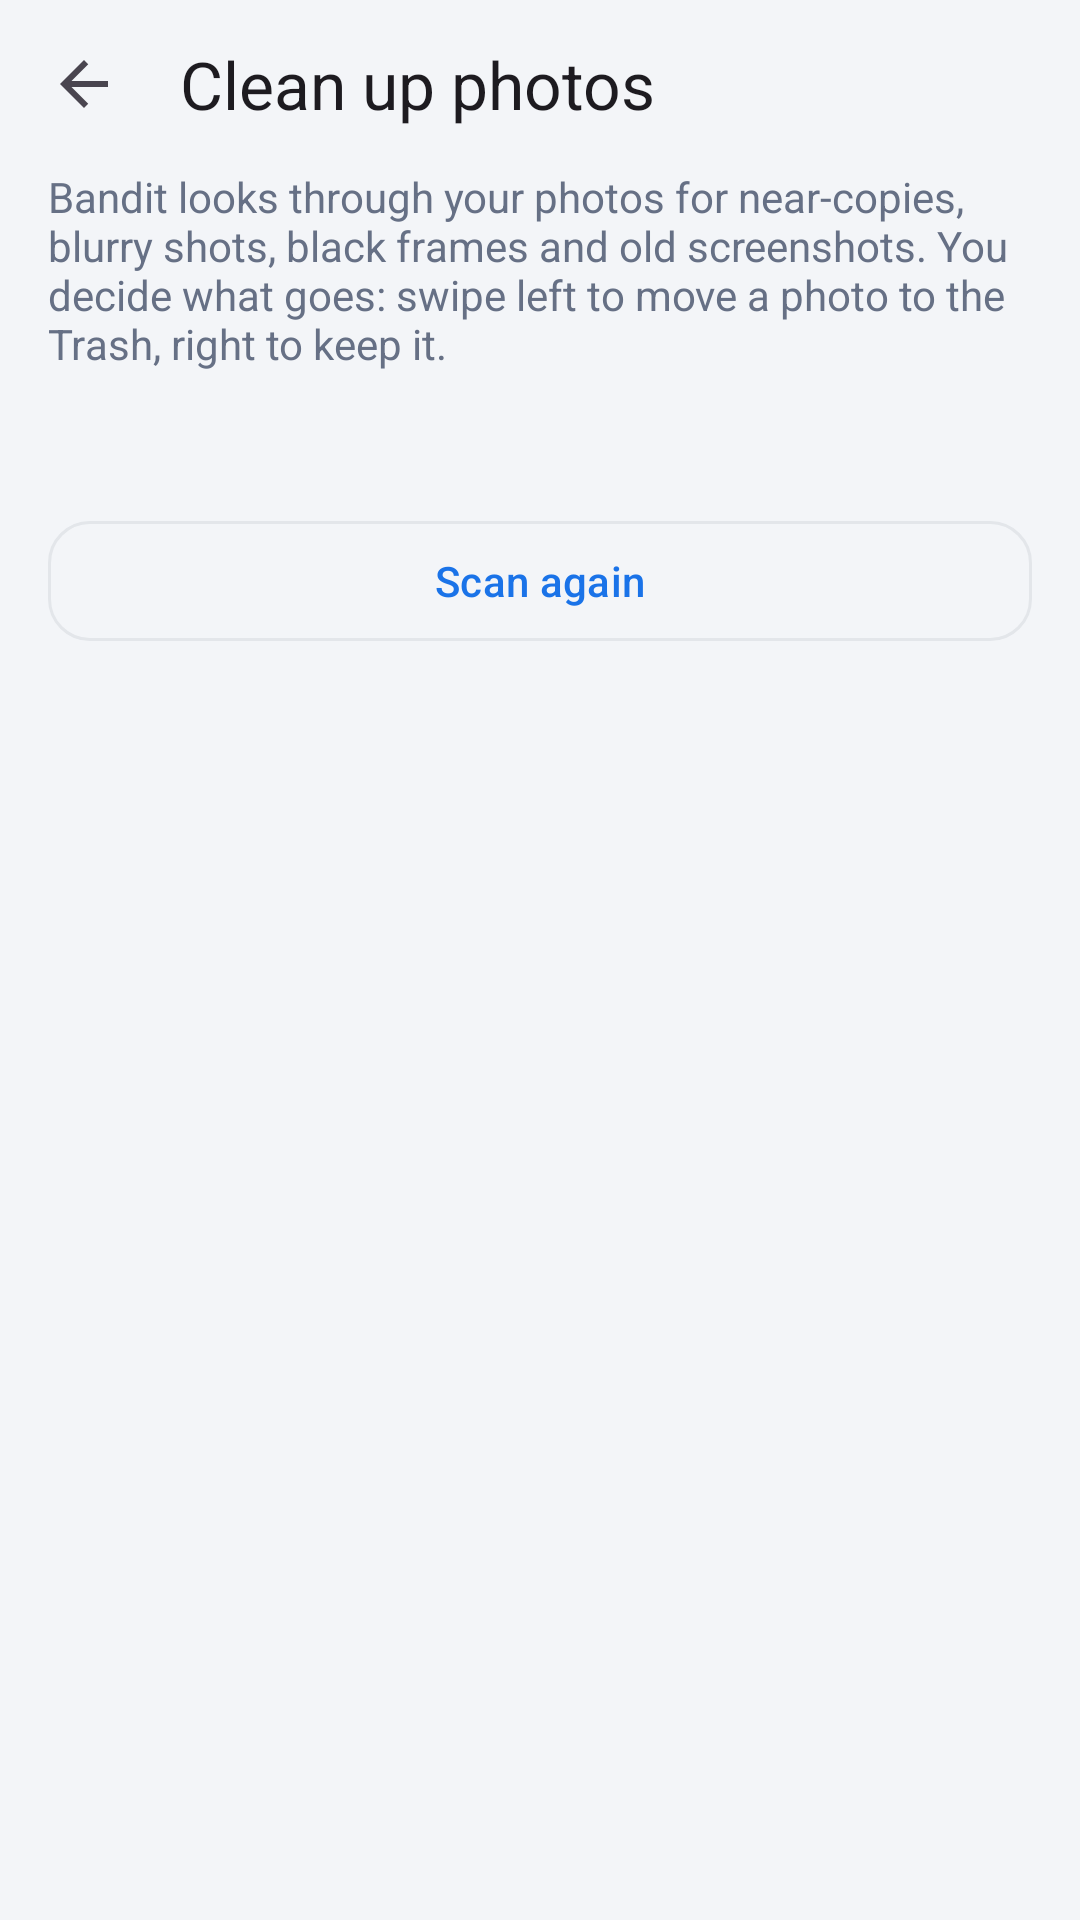

Write the Android layout XML for this screen, with the resource values it uses.
<!-- AndroidManifest.xml: application theme Theme.FastShare -->
<!-- res/layout/activity_swipe_clean.xml -->
<?xml version="1.0" encoding="utf-8"?>
<LinearLayout xmlns:android="http://schemas.android.com/apk/res/android"
    xmlns:app="http://schemas.android.com/apk/res-auto"
    android:layout_width="match_parent"
    android:layout_height="match_parent"
    android:background="@color/fs_bg"
    android:orientation="vertical">

    <com.google.android.material.appbar.MaterialToolbar
        android:id="@+id/toolbar"
        android:layout_width="match_parent"
        android:layout_height="56dp"
        android:background="@color/fs_bg"
        app:navigationIcon="@drawable/ic_back"
        app:title="Clean up photos"
        app:titleTextAppearance="@style/TextAppearance.Material3.TitleLarge" />

    <FrameLayout
        android:layout_width="match_parent"
        android:layout_height="0dp"
        android:layout_weight="1">

        
        <ScrollView
            android:id="@+id/summaryBox"
            android:layout_width="match_parent"
            android:layout_height="match_parent"
            android:clipToPadding="false"
            android:paddingStart="16dp"
            android:paddingEnd="16dp"
            android:paddingBottom="24dp">

            <LinearLayout
                android:layout_width="match_parent"
                android:layout_height="wrap_content"
                android:orientation="vertical">

                <TextView
                    android:id="@+id/sIntro"
                    android:layout_width="match_parent"
                    android:layout_height="wrap_content"
                    android:paddingBottom="8dp"
                    android:text="Bandit looks through your photos for near-copies, blurry shots, black frames and old screenshots. You decide what goes: swipe left to move a photo to the Trash, right to keep it."
                    android:textColor="@color/fs_muted"
                    android:textSize="14sp" />

                <LinearLayout
                    android:id="@+id/sScanBox"
                    android:layout_width="match_parent"
                    android:layout_height="wrap_content"
                    android:orientation="vertical"
                    android:visibility="gone">

                    <com.google.android.material.progressindicator.LinearProgressIndicator
                        android:id="@+id/sBar"
                        android:layout_width="match_parent"
                        android:layout_height="wrap_content"
                        android:indeterminate="true" />

                    <TextView
                        android:id="@+id/sScanText"
                        android:layout_width="match_parent"
                        android:layout_height="wrap_content"
                        android:layout_marginTop="6dp"
                        android:textColor="@color/fs_text"
                        android:textSize="14sp" />

                    <com.google.android.material.button.MaterialButton
                        android:id="@+id/sStop"
                        style="@style/Widget.Material3.Button.TextButton"
                        android:layout_width="wrap_content"
                        android:layout_height="wrap_content"
                        android:text="Stop" />
                </LinearLayout>

                <LinearLayout
                    android:id="@+id/sResults"
                    android:layout_width="match_parent"
                    android:layout_height="wrap_content"
                    android:orientation="vertical" />

                <TextView
                    android:id="@+id/sTrashed"
                    android:layout_width="match_parent"
                    android:layout_height="wrap_content"
                    android:paddingTop="12dp"
                    android:textColor="@color/fs_muted"
                    android:textSize="13sp" />

                <com.google.android.material.button.MaterialButton
                    android:id="@+id/sRescan"
                    style="@style/Widget.Material3.Button.OutlinedButton"
                    android:layout_width="match_parent"
                    android:layout_height="48dp"
                    android:layout_marginTop="8dp"
                    android:text="Scan again"
                    app:cornerRadius="14dp" />
            </LinearLayout>
        </ScrollView>

        
        <LinearLayout
            android:id="@+id/reviewBox"
            android:layout_width="match_parent"
            android:layout_height="match_parent"
            android:orientation="vertical"
            android:visibility="gone">

            <TextView
                android:id="@+id/rTitle"
                android:layout_width="match_parent"
                android:layout_height="wrap_content"
                android:paddingStart="16dp"
                android:paddingEnd="16dp"
                android:textColor="@color/fs_text"
                android:textSize="15sp"
                android:textStyle="bold" />

            <FrameLayout
                android:layout_width="match_parent"
                android:layout_height="0dp"
                android:layout_marginTop="8dp"
                android:layout_weight="1">

                <ImageView
                    android:id="@+id/rImage"
                    android:layout_width="match_parent"
                    android:layout_height="match_parent"
                    android:layout_margin="12dp"
                    android:contentDescription="Photo to review"
                    android:scaleType="fitCenter" />

                <TextView
                    android:id="@+id/rStampKeep"
                    android:layout_width="wrap_content"
                    android:layout_height="wrap_content"
                    android:layout_gravity="top|start"
                    android:layout_margin="28dp"
                    android:background="@drawable/bg_stamp_keep"
                    android:padding="8dp"
                    android:rotation="-12"
                    android:text="KEEP"
                    android:textColor="#188038"
                    android:textSize="22sp"
                    android:textStyle="bold"
                    android:alpha="0" />

                <TextView
                    android:id="@+id/rStampTrash"
                    android:layout_width="wrap_content"
                    android:layout_height="wrap_content"
                    android:layout_gravity="top|end"
                    android:layout_margin="28dp"
                    android:background="@drawable/bg_stamp_trash"
                    android:padding="8dp"
                    android:rotation="12"
                    android:text="TRASH"
                    android:textColor="#D93025"
                    android:textSize="22sp"
                    android:textStyle="bold"
                    android:alpha="0" />

                <ImageView
                    android:id="@+id/rBest"
                    android:layout_width="96dp"
                    android:layout_height="96dp"
                    android:layout_gravity="bottom|end"
                    android:layout_margin="20dp"
                    android:background="@drawable/bg_card_soft"
                    android:contentDescription="The photo being kept"
                    android:padding="3dp"
                    android:scaleType="centerCrop"
                    android:visibility="gone" />
            </FrameLayout>

            <TextView
                android:id="@+id/rInfo"
                android:layout_width="match_parent"
                android:layout_height="wrap_content"
                android:paddingStart="16dp"
                android:paddingEnd="16dp"
                android:paddingTop="6dp"
                android:textColor="@color/fs_muted"
                android:textSize="13sp" />

            <LinearLayout
                android:layout_width="match_parent"
                android:layout_height="wrap_content"
                android:orientation="horizontal"
                android:padding="12dp">

                <com.google.android.material.button.MaterialButton
                    android:id="@+id/rKeep"
                    style="@style/Widget.Material3.Button.OutlinedButton"
                    android:layout_width="0dp"
                    android:layout_height="52dp"
                    android:layout_weight="1"
                    android:text="Keep"
                    app:cornerRadius="16dp" />

                <com.google.android.material.button.MaterialButton
                    android:id="@+id/rUndo"
                    style="@style/Widget.Material3.Button.TextButton"
                    android:layout_width="wrap_content"
                    android:layout_height="52dp"
                    android:text="Undo" />

                <com.google.android.material.button.MaterialButton
                    android:id="@+id/rTrash"
                    android:layout_width="0dp"
                    android:layout_height="52dp"
                    android:layout_weight="1"
                    android:backgroundTint="@color/fs_err"
                    android:text="Trash"
                    app:cornerRadius="16dp" />
            </LinearLayout>
        </LinearLayout>
    </FrameLayout>
</LinearLayout>
<!-- resources referenced by this layout -->
<resources>
  <color name="fs_bg">#F3F5F8</color>
  <color name="fs_err">#D93025</color>
  <color name="fs_muted">#667085</color>
  <color name="fs_text">#15181D</color>
  <!-- drawable bg_card_soft (drawable) -->
  <?xml version="1.0" encoding="utf-8"?>
  <shape xmlns:android="http://schemas.android.com/apk/res/android" android:shape="rectangle">
      <solid android:color="@color/fs_primary_soft"/>
      <corners android:radius="12dp"/>
  </shape>
  <!-- drawable bg_stamp_keep (drawable) -->
  <?xml version="1.0" encoding="utf-8"?>
  <shape xmlns:android="http://schemas.android.com/apk/res/android" android:shape="rectangle">
      <stroke android:width="3dp" android:color="#188038" />
      <corners android:radius="8dp" />
      <solid android:color="#CCFFFFFF" />
  </shape>
  <!-- drawable bg_stamp_trash (drawable) -->
  <?xml version="1.0" encoding="utf-8"?>
  <shape xmlns:android="http://schemas.android.com/apk/res/android" android:shape="rectangle">
      <stroke android:width="3dp" android:color="#D93025" />
      <corners android:radius="8dp" />
      <solid android:color="#CCFFFFFF" />
  </shape>
  <!-- drawable ic_back (drawable) -->
  <vector xmlns:android="http://schemas.android.com/apk/res/android"
      android:width="24dp" android:height="24dp"
      android:viewportWidth="24" android:viewportHeight="24"
      android:tint="?attr/colorControlNormal">
      <path android:fillColor="#FF000000" android:pathData="M20,11H7.83l5.59,-5.59L12,4l-8,8 8,8 1.41,-1.41L7.83,13H20v-2z"/>
  </vector>
  <style name="Theme.FastShare" parent="Theme.Material3.DayNight.NoActionBar">
          <item name="colorPrimary">@color/fs_primary</item>
          <item name="colorOnPrimary">@color/fs_on_primary</item>
          <item name="colorPrimaryContainer">@color/fs_primary_soft</item>
          <item name="colorOnPrimaryContainer">@color/fs_primary</item>
          <item name="colorSecondaryContainer">@color/fs_primary_soft</item>
          <item name="colorOnSecondaryContainer">@color/fs_primary</item>
          <item name="colorSurface">@color/fs_card</item>
          <item name="colorOnSurface">@color/fs_text</item>
          <item name="colorOnSurfaceVariant">@color/fs_muted</item>
          <item name="colorSurfaceContainer">@color/fs_card</item>
          <item name="colorSurfaceContainerLow">@color/fs_card</item>
          <item name="colorSurfaceContainerHigh">@color/fs_card</item>
          <item name="colorSurfaceContainerHighest">@color/fs_primary_soft</item>
          <item name="colorOutline">@color/fs_line</item>
          <item name="colorOutlineVariant">@color/fs_line</item>
          <item name="colorError">@color/fs_err</item>
          <item name="android:colorBackground">@color/fs_bg</item>
          <item name="android:statusBarColor">@color/fs_bg</item>
          <item name="android:navigationBarColor">@color/fs_card</item>
          <item name="android:windowLightStatusBar">@bool/light_bars</item>
          <item name="android:windowLightNavigationBar">@bool/light_bars</item>
      </style>
  <color name="fs_primary_soft">#E8F0FE</color>
  <color name="fs_primary">#1A73E8</color>
  <color name="fs_on_primary">#FFFFFF</color>
  <color name="fs_card">#FFFFFF</color>
  <color name="fs_line">#E3E6EA</color>
</resources>
